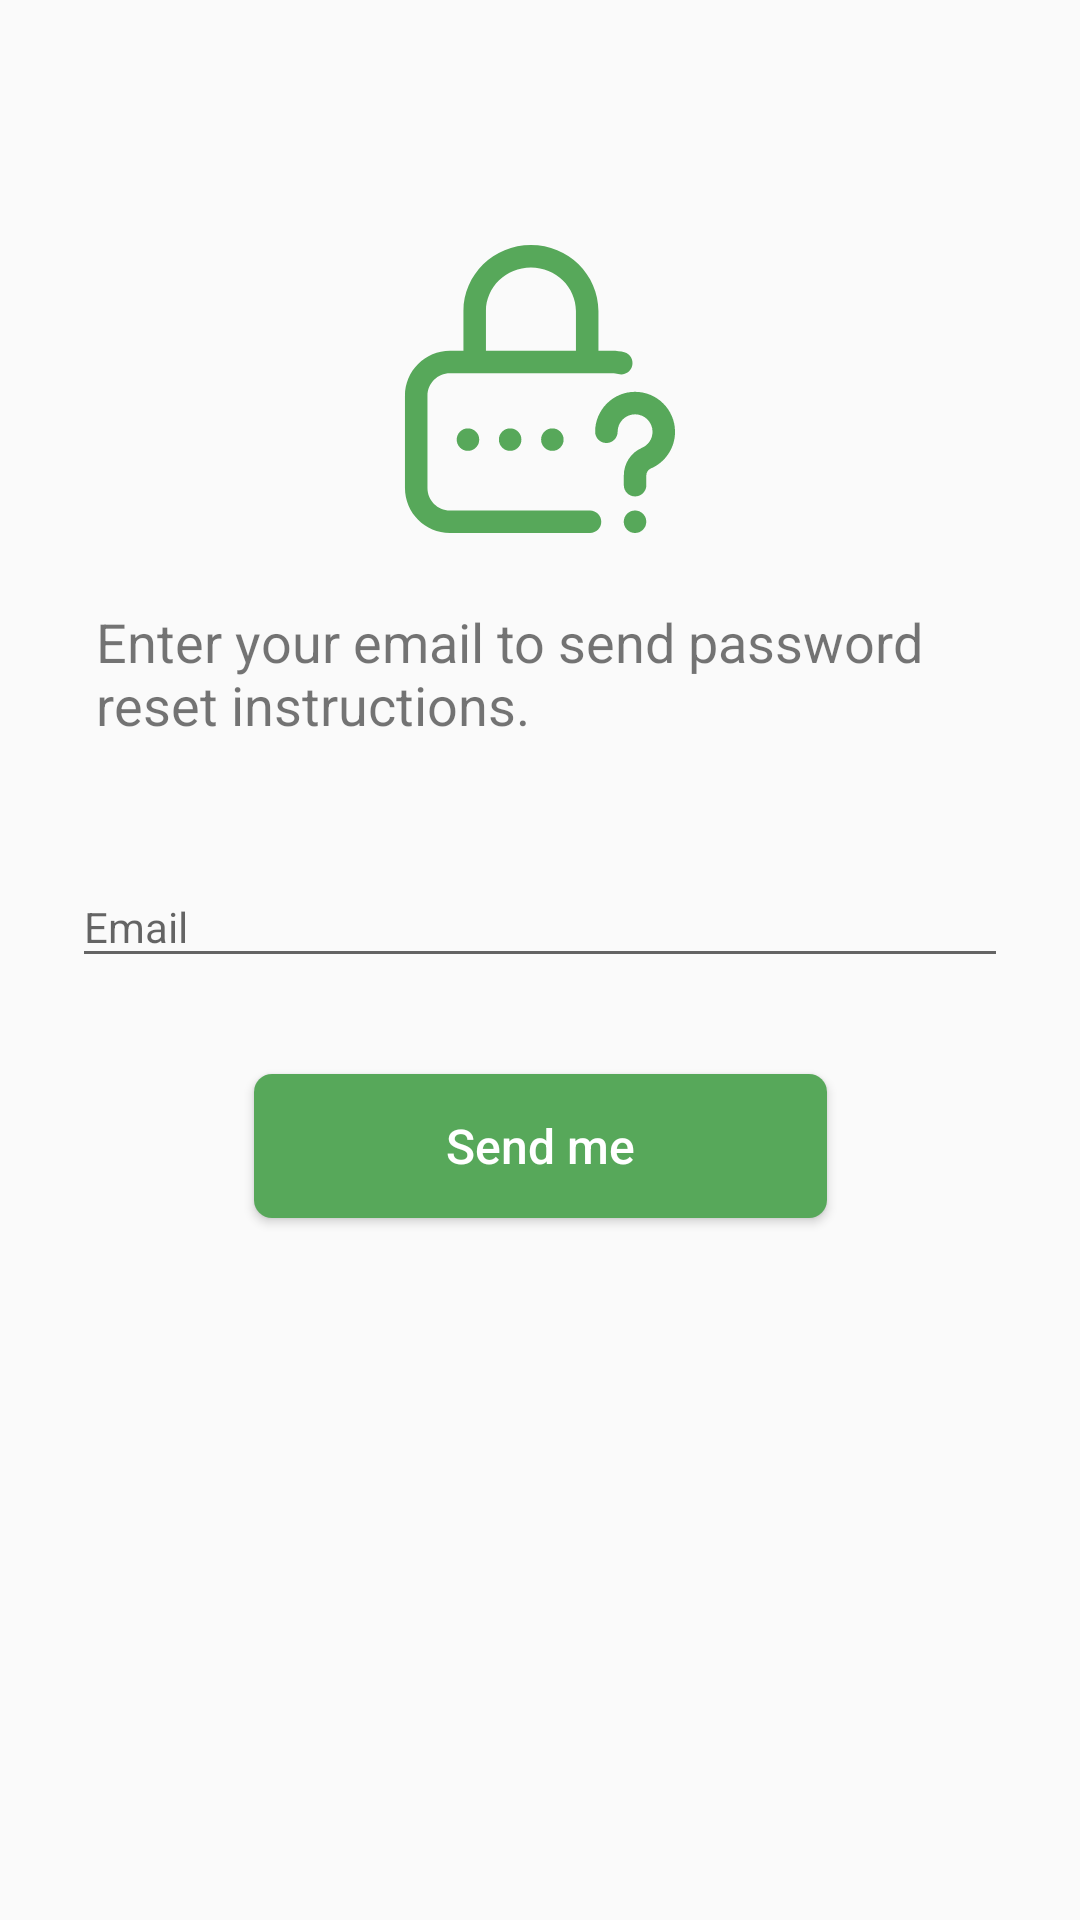

This screen was rendered from an Android layout file. Write that file and the resources it references.
<!-- AndroidManifest.xml: application theme AppTheme -->
<!-- res/layout/activity_forgot.xml -->
<?xml version="1.0" encoding="utf-8"?>
<androidx.constraintlayout.widget.ConstraintLayout
    xmlns:android="http://schemas.android.com/apk/res/android"
    xmlns:app="http://schemas.android.com/apk/res-auto"
    xmlns:tools="http://schemas.android.com/tools"
    android:layout_width="match_parent"
    android:layout_height="match_parent"
    tools:context=".activity.ForgotActivity">


    <ImageView
        android:id="@+id/imageView3"
        android:layout_width="96dp"
        android:layout_height="96dp"
        app:layout_constraintBottom_toBottomOf="parent"
        app:layout_constraintEnd_toEndOf="parent"
        app:layout_constraintStart_toStartOf="parent"
        app:layout_constraintTop_toTopOf="parent"
        app:layout_constraintVertical_bias="0.15"
        app:srcCompat="@drawable/ic_forgot" />

    <TextView
        android:id="@+id/textView2"
        android:layout_width="0dp"
        android:layout_height="wrap_content"
        android:layout_marginStart="32dp"
        android:layout_marginTop="24dp"
        android:layout_marginEnd="32dp"
        android:text="Enter your email to send password reset instructions."
        android:textSize="@dimen/heading_text_size"
        app:layout_constraintEnd_toEndOf="parent"
        app:layout_constraintStart_toStartOf="parent"
        app:layout_constraintTop_toBottomOf="@+id/imageView3" />

    <com.google.android.material.textfield.TextInputLayout
        android:id="@+id/textInputLayout3"
        android:layout_width="0dp"
        android:layout_height="wrap_content"
        android:layout_marginStart="24dp"
        android:layout_marginTop="32dp"
        android:layout_marginEnd="24dp"
        app:layout_constraintEnd_toEndOf="parent"
        app:layout_constraintStart_toStartOf="parent"
        app:layout_constraintTop_toBottomOf="@+id/textView2">

        <EditText
            android:id="@+id/edt_forgot_email"
            android:layout_width="match_parent"
            android:layout_height="wrap_content"
            android:hint="Email"
            android:inputType="textEmailAddress"
            android:textSize="@dimen/edt_text_size" />
    </com.google.android.material.textfield.TextInputLayout>

    <Button
        android:id="@+id/button2"
        android:layout_width="wrap_content"
        android:layout_height="wrap_content"
        android:layout_marginTop="32dp"
        android:text="Send me"
        android:onClick="sendForgotEmail"
        style="@style/myButton"
        app:layout_constraintEnd_toEndOf="parent"
        app:layout_constraintStart_toStartOf="parent"
        app:layout_constraintTop_toBottomOf="@+id/textInputLayout3" />

</androidx.constraintlayout.widget.ConstraintLayout>
<!-- resources referenced by this layout -->
<resources>
  <dimen name="edt_text_size">14sp</dimen>
  <dimen name="heading_text_size">18sp</dimen>
  <!-- drawable ic_forgot (drawable) -->
  <vector xmlns:android="http://schemas.android.com/apk/res/android"
      android:width="512dp"
      android:height="512dp"
      android:viewportWidth="512"
      android:viewportHeight="512">
    <path
        android:fillColor="@color/colorPrimary"
        android:pathData="M277.937,346m-20,0a20,20 0,1 1,40 0a20,20 0,1 1,-40 0"/>
    <path
        android:fillColor="@color/colorPrimary"
        android:pathData="M344.937,471.999h-249c-22.056,0 -40,-17.944 -40,-40v-164c0,-22.056 17.944,-40 40,-40h288c4.554,0 8.167,0.402 11.047,1.227c10.618,3.042 21.692,-3.1 24.735,-13.718c3.042,-10.618 -3.1,-21.692 -13.718,-24.735c-6.513,-1.866 -13.73,-2.773 -22.064,-2.773H359.9v-70.534C359.9,52.695 306.068,0 239.9,0s-120,52.695 -120,117.466V188H95.937c-44.112,0 -80,35.888 -80,80v164c0,44.112 35.888,80 80,80h249c11.046,0 20,-8.954 20,-20C364.937,480.954 355.983,472 344.937,471.999zM159.9,117.466c0,-42.715 35.888,-77.466 80,-77.466s80,34.751 80,77.466V188h-160V117.466z"/>
    <path
        android:fillColor="@color/colorPrimary"
        android:pathData="M202.937,346m-20,0a20,20 0,1 1,40 0a20,20 0,1 1,-40 0"/>
    <path
        android:fillColor="@color/colorPrimary"
        android:pathData="M496.046,331.21c-0.438,-38.789 -32.13,-70.21 -71.021,-70.21C385.863,261 354,292.862 354,332.025c0,11.046 8.954,20 20,20c11.046,0 20,-8.954 20,-20C394,314.918 407.918,301 425.026,301c17.108,0 31.025,13.918 31.025,31.025c0,0.182 0.002,0.363 0.007,0.543c-0.206,12.247 -7.563,23.211 -18.864,28.035c-19.541,8.345 -32.168,27.618 -32.168,49.101V427c0,11.046 8.954,20 20,20c11.046,0 20,-8.954 20,-20v-17.296c0,-5.438 3.092,-10.271 7.875,-12.313c26.227,-11.196 43.169,-36.855 43.162,-65.37C496.063,331.749 496.057,331.479 496.046,331.21z"/>
    <path
        android:fillColor="@color/colorPrimary"
        android:pathData="M424.937,492m-20,0a20,20 0,1 1,40 0a20,20 0,1 1,-40 0"/>
    <path
        android:fillColor="@color/colorPrimary"
        android:pathData="M127.937,346m-20,0a20,20 0,1 1,40 0a20,20 0,1 1,-40 0"/>
  </vector>
  <style name="myButton">
          <item name="android:textAllCaps">false</item>
          <item name="android:textSize">@dimen/btn_text_size</item>
          <item name="android:paddingRight">64dp</item>
          <item name="android:paddingLeft">64dp</item>
          <item name="android:background">@drawable/theme_button</item>
          <item name="android:textColor">@color/white</item>
          <item name="android:elevation" tools:ignore="NewApi">6dp</item>
      </style>
  <style name="AppTheme" parent="Theme.AppCompat.Light.NoActionBar">
          
          <item name="colorPrimary">@color/colorPrimary</item>
          <item name="colorPrimaryDark">@color/colorPrimaryDark</item>
          <item name="colorAccent">@color/colorAccent</item>
          <item name="android:autofilledHighlight" tools:ignore="NewApi">@android:color/transparent</item>
      </style>
  <color name="colorPrimary">#57A85A</color>
  <dimen name="btn_text_size">16sp</dimen>
  <!-- drawable theme_button (drawable) -->
  <?xml version="1.0" encoding="utf-8"?>
  <shape xmlns:android="http://schemas.android.com/apk/res/android"
      android:shape="rectangle" android:padding="10dp">
      <solid android:color="@color/colorPrimary"/>
      <corners
          android:bottomRightRadius="6dp"
          android:bottomLeftRadius="6dp"
          android:topLeftRadius="6dp"
          android:topRightRadius="6dp"/>
  </shape>
  <color name="white">#ffffff</color>
  <color name="colorPrimaryDark">#1B5E20</color>
  <color name="colorAccent">#9B9B9B</color>
</resources>
